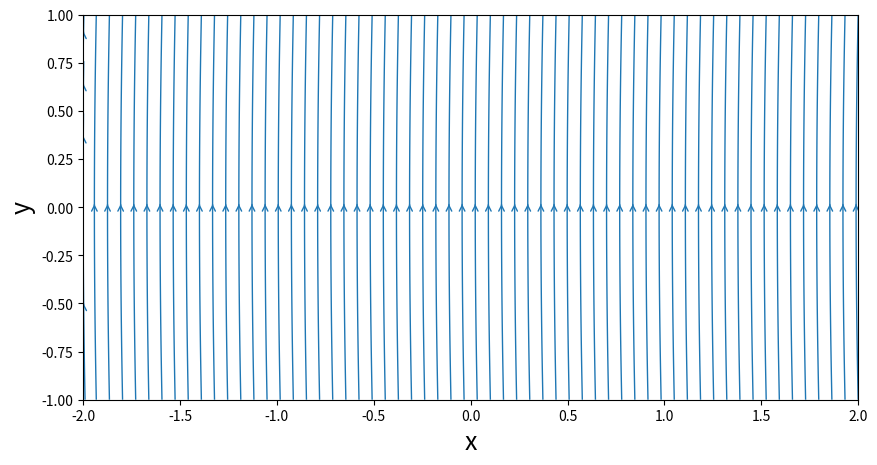

Here is the Python script that generated this plot: (Note: this script raises an exception after producing the figure.)
#First, we import python libraries 
import numpy as np
import matplotlib.pyplot as plt
from math import *

#Create a grid mesh 

N=50                         # number of grid points 
xstart,xend = -2.0,2.0       # x boundaries
ystart, yend = -1.0,1.0      # y boudaries 
x=np.linspace(xstart,xend,N)  # x direnction 1D array 
y=np.linspace(ystart,yend,N) # y direction 1D array 
X,Y=np.meshgrid(x,y)         # mesh grid created 

gamma = 5.0                  #strength of vortex (same for all) 

#define funtion to compute the velocity components
def getVelocityVortex(strength,xv,yv,X,Y):
    u = + strength/(2*pi)*(Y-yv)/((X-xv)**2+(Y-yv)**2)
    v = - strength/(2*pi)*(X-xv)/((X-xv)**2+(Y-yv)**2)
    return u,v

#define function to compute the stream function     
def getStreamFunctionVortex(strength,xv,yv,X,Y):
    psi = strength/(4*pi)*np.log((X-xv)**2+(Y-yv)**2)
    return psi 


#--------Finite row of vortices---------


#we need to initialize u,v, and psi by assigning 0 arrays 
#Note, np arrays will be used instead of lists because arrays are faster for..
#..computation and require less memory allocation 
uvortex=np.zeros((N,N),dtype=float)
vvortex=np.zeros((N,N),dtype=float) 
psivortex=np.zeros((N,N),dtype=float)

#then we should assign a fixed y-coordinate since its a row only..
#..the xcordinate will vary 
yvortex = 0.0

#apply a for loop to calculate u,v, and psi for every ith vortex 
for xvortex in range(0,N):
    uvortex,vvortex = getVelocityVortex(gamma,xvortex,yvortex,X,Y)
    psivortex = getStreamFunctionVortex(gamma,xvortex,yvortex,X,Y)

#plot row of vortices 
size = 10
plt.figure(figsize=(size,(yend-ystart)/(xend-xstart)*size))
plt.xlim(xstart, xend)
plt.ylim(ystart, yend)
plt.xlabel('x', fontsize=18)
plt.ylabel('y', fontsize=18)
plt.streamplot(X,Y,uvortex,vvortex,\
              density=2.0,linewidth=1,arrowsize=1,arrowstyle='->')
plt.scatter(xvortex,yvortex,xvortex,c='r',s=80,marker = 'o')

plt.show()
        
